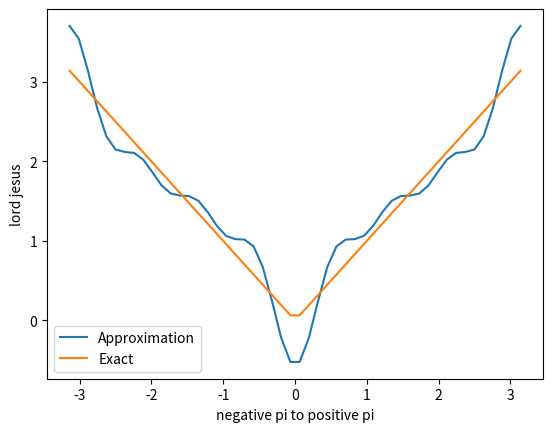

This chart was generated by the following Python code:
import numpy as np
import matplotlib.pyplot as plt

def f_sum(x):
    summ = 0
    for i in range (1, 5):
        summ += np.cos((2*i - 1) * x) / (2*i - 1)
        
    return np.pi / 2 - (4 / np.pi) * summ

x = np.linspace(-np.pi, np.pi)

plt.plot(x, f_sum(x), label = "Approximation")
plt.plot(x, np.abs(x), label = "Exact")
plt.legend()
plt.xlabel("negative pi to positive pi")
plt.ylabel("lord jesus")
plt.show()

"""
swapped to english to avoid the three norwegian letters of doom
Run example:
See that the approximation isn't that good. get a graph
"""